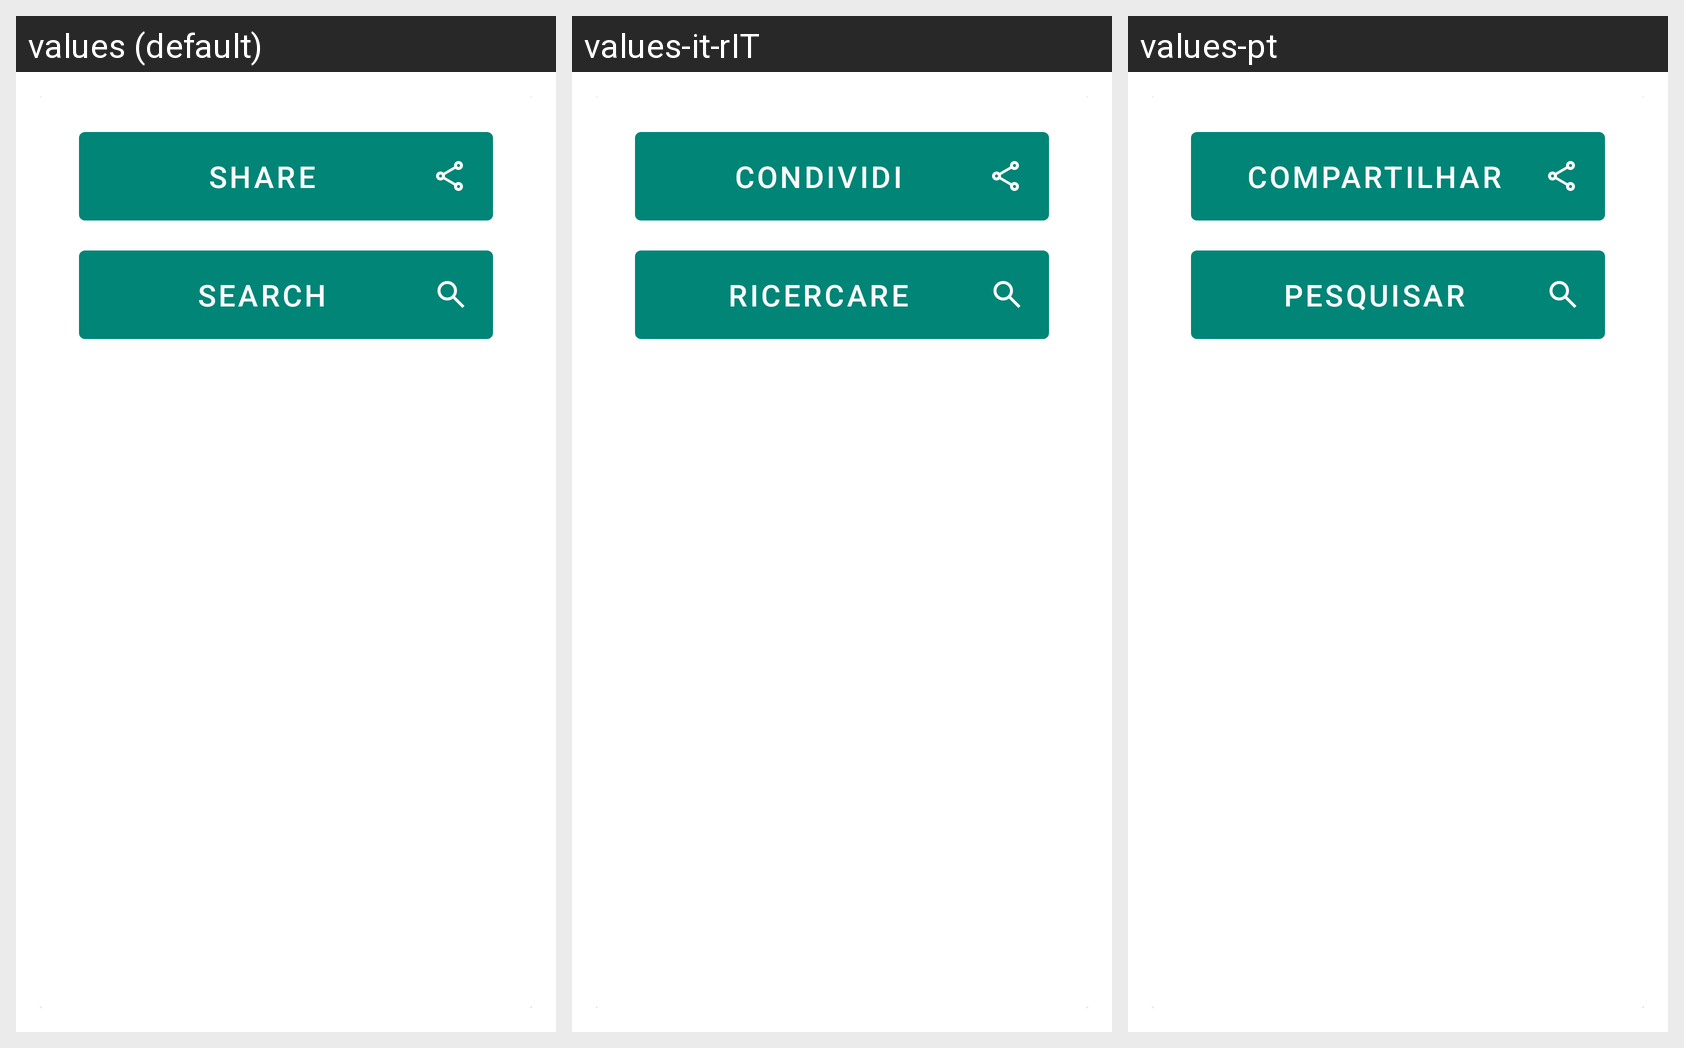

This grid shows one Android layout under several languages. Give, for every string resource on the screen, its name, the default text and each shown locale's text.
Android screen res/layout/fragment_book_options_dialog.xml rendered under 3 locales, left to right: values (default), values-it-rIT, values-pt. Device: Nexus 5 (rendered at 1080×1920; each locale shown at half size, 540×960, under a caption strip naming it); theme AppTheme.
Strings drawn on this screen, with the default value and each locale's value (text and hints the layout hard-codes, and strings that could not be matched under every locale, appear in the picture but are not listed):

WindowPopUpShare
  values: Share
  values-it-rIT: Condividi
  values-pt: Compartilhar

btn_Pesquisar
  values: Search
  values-it-rIT: Ricercare
  values-pt: Pesquisar
